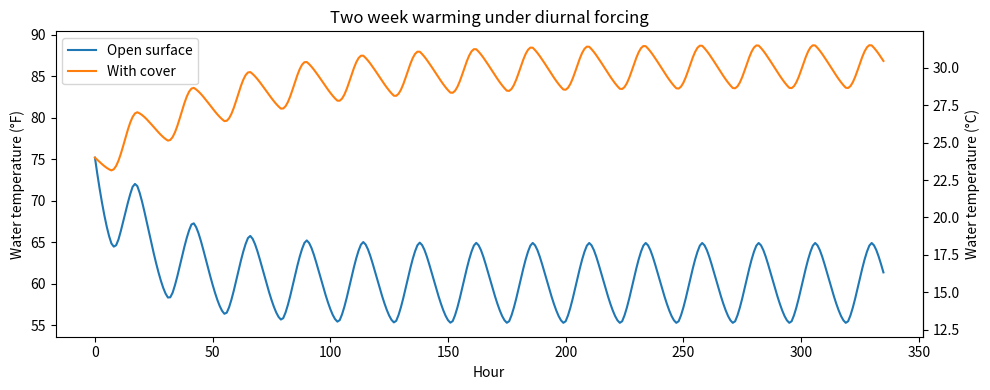

Python code for this plot:
import numpy as np

SIGMA = 5.670374419e-8
LV = 2.45e6
CP = 4186.0
RHO = 1000.0

def c_to_f(c):
    return c * 9.0/5.0 + 32.0

def f_to_c(f):
    return (f - 32.0) * 5.0/9.0

def c_to_k(C):
    return C + 273.15

def esat(C):
    return 610.94 * np.exp(17.625 * C / (C + 243.04))

def evap_flux(TwC, TairC, RH, wind, A, k_evap=2.5e-7, beta_wind=0.1):
    es = esat(TwC)
    ea = RH * esat(TairC)
    grad = np.maximum(es - ea, 0.0)
    return k_evap * A * grad * (1.0 + beta_wind * wind)

def q_solar(I, A, alpha):
    return alpha * A * I

def q_conv(TwK, TairK, A, h_c):
    return h_c * A * (TairK - TwK)

def q_rad(TwK, TskyK, A, epsilon):
    return epsilon * SIGMA * A * (TskyK**4 - TwK**4)

def q_evap(TwC, TairC, RH, wind, A, k_evap=2.5e-7, beta_wind=0.1):
    mdot = evap_flux(TwC, TairC, RH, wind, A, k_evap, beta_wind)
    return -LV * mdot

def diurnal(base, amp, hours, peak_shift=7.0):
    return base + amp * np.sin(2*np.pi * (hours - peak_shift) / 24.0)

def simulate(days=14, dt=3600.0, cover=False, seed_temp_C=24.0):
    # Geometry and bulk properties
    L, W, depth = 8.0, 4.0, 1.4  # meters
    A = L * W                    # surface area, m^2
    V = A * depth                # volume, m^3
    m = RHO * V                  # mass of water, kg
    C = m * CP                   # heat capacity, J/K

    # Surface exchange coefficients and optical properties
    alpha = 0.85                 # shortwave absorptivity (fraction)
    epsilon = 0.95               # longwave emissivity (dimensionless)
    h_c = 8.0                    # convective HTC, W/(m^2 K)
    k_evap = 2.5e-7              # bulk evaporation coefficient
    beta_wind = 0.1              # wind amplification factor

    # Apply cover effects: reduce evaporation and radiation, slightly 
    # lower convection
    if cover:
        k_evap = 0.3e-7          # strong reduction in evaporation losses
        epsilon = 0.75           # less longwave emission with cover
        h_c = 6.0                # modestly lower convection

    # Time discretization
    N = int(days * 24)           # number of hourly steps
    t = np.arange(N) * dt        # seconds
    hours = (t / 3600.0) % 24    # local hour of day for diurnal cycles

    # Synthetic diurnal weather forcing

    # hot mean with daily swing
    T_air_C = diurnal(37.0, 10.0, hours)                     

    # very dry afternoons
    RH = np.clip(diurnal(0.18, 0.10, hours), 0.05, 0.6)      

    # m/s
    wind = np.clip(diurnal(2.0, 1.5, hours), 0.2, 6.0)       

    # W/m^2
    I = np.maximum(0.0, 900.0 * np.sin(np.pi * (hours - 6.0) / 12.0))  

    # effective sky temp in Kelvin
    T_sky_K = c_to_k(T_air_C - 15.0)                         

    # State initialization
    Tw = np.zeros(N)
    Tw[0] = seed_temp_C

    # Time integration of energy balance
    for i in range(1, N):
        # Convert current water temp to Kelvin for radiation and 
        # convection calcs
        TwK = c_to_k(Tw[i-1])

        # Compute flux terms (Watts). Sign convention:
        # Positive adds heat to water. Negative removes heat 
        # from water.

        # shortwave absorbed
        Qs = q_solar(I[i-1], A, alpha)

        # convection with air
        Qc = q_conv(TwK, c_to_k(T_air_C[i-1]), A, h_c)

        # longwave net radiation
        Qr = q_rad(TwK, T_sky_K[i-1], A, epsilon)

        # evaporation
        Qe = q_evap(Tw[i-1], T_air_C[i-1], RH[i-1], 
                    wind[i-1], A, k_evap, beta_wind)

        # Net heat rate and temperature update

        # Watts
        Qnet = Qs + Qc + Qr + Qe

        # Celsius update
        Tw[i] = Tw[i-1] + (Qnet * dt) / C

    # Return time in hours and temperature in Celsius
    return t / 3600.0, Tw

def plot_runs_dual_axis(run_open, run_cov):
    import matplotlib.pyplot as plt

    hours_open, Tw_open_C, label_open = run_open
    hours_cov,  Tw_cov_C,  label_cov  = run_cov

    # Convert series to °F for the primary y-axis
    Tw_open_F = c_to_f(Tw_open_C)
    Tw_cov_F  = c_to_f(Tw_cov_C)

    fig, ax = plt.subplots(figsize=(10, 4))

    ax.plot(hours_open, Tw_open_F, label=label_open)
    ax.plot(hours_cov,  Tw_cov_F,  label=label_cov)

    ax.set_xlabel("Hour")
    ax.set_ylabel("Water temperature (°F)")
    ax.set_title("Two week warming under diurnal forcing")
    ax.legend(loc="best")

    # Secondary y-axis in °C mapped from the primary °F axis
    # functions = (forward, inverse) where forward maps primary->secondary
    # Primary is °F, secondary is °C, so use (f_to_c, c_to_f)
    ax2 = ax.secondary_yaxis('right', functions=(f_to_c, c_to_f))
    ax2.set_ylabel("Water temperature (°C)")

    fig.tight_layout()
    plt.show()

if __name__ == "__main__":
    # Run two scenarios:
    # 1) Open surface without a cover
    # 2) Covered surface that reduces evaporation and radiation
    hours_open, Tw_open = simulate(days=14, cover=False)
    hours_cov,  Tw_cov  = simulate(days=14, cover=True)

    # Report total simulated hours and final temperatures in both units
    print(f"Simulated {len(hours_open)} hours")
    print(f"Final temperature open:  {c_to_f(Tw_open[-1]):.1f} °F ({Tw_open[-1]:.1f} °C)")
    print(f"Final temperature cover: {c_to_f(Tw_cov[-1]):.1f} °F ({Tw_cov[-1]:.1f} °C)")

    # Plot with Fahrenheit on the primary (left) y-axis and Celsius on the 
    # secondary (right) y-axis. Each tuple is (time_hours, temperature_C, label)
    plot_runs_dual_axis(
        (hours_open, Tw_open, "Open surface"),
        (hours_cov,  Tw_cov,  "With cover")
    )
